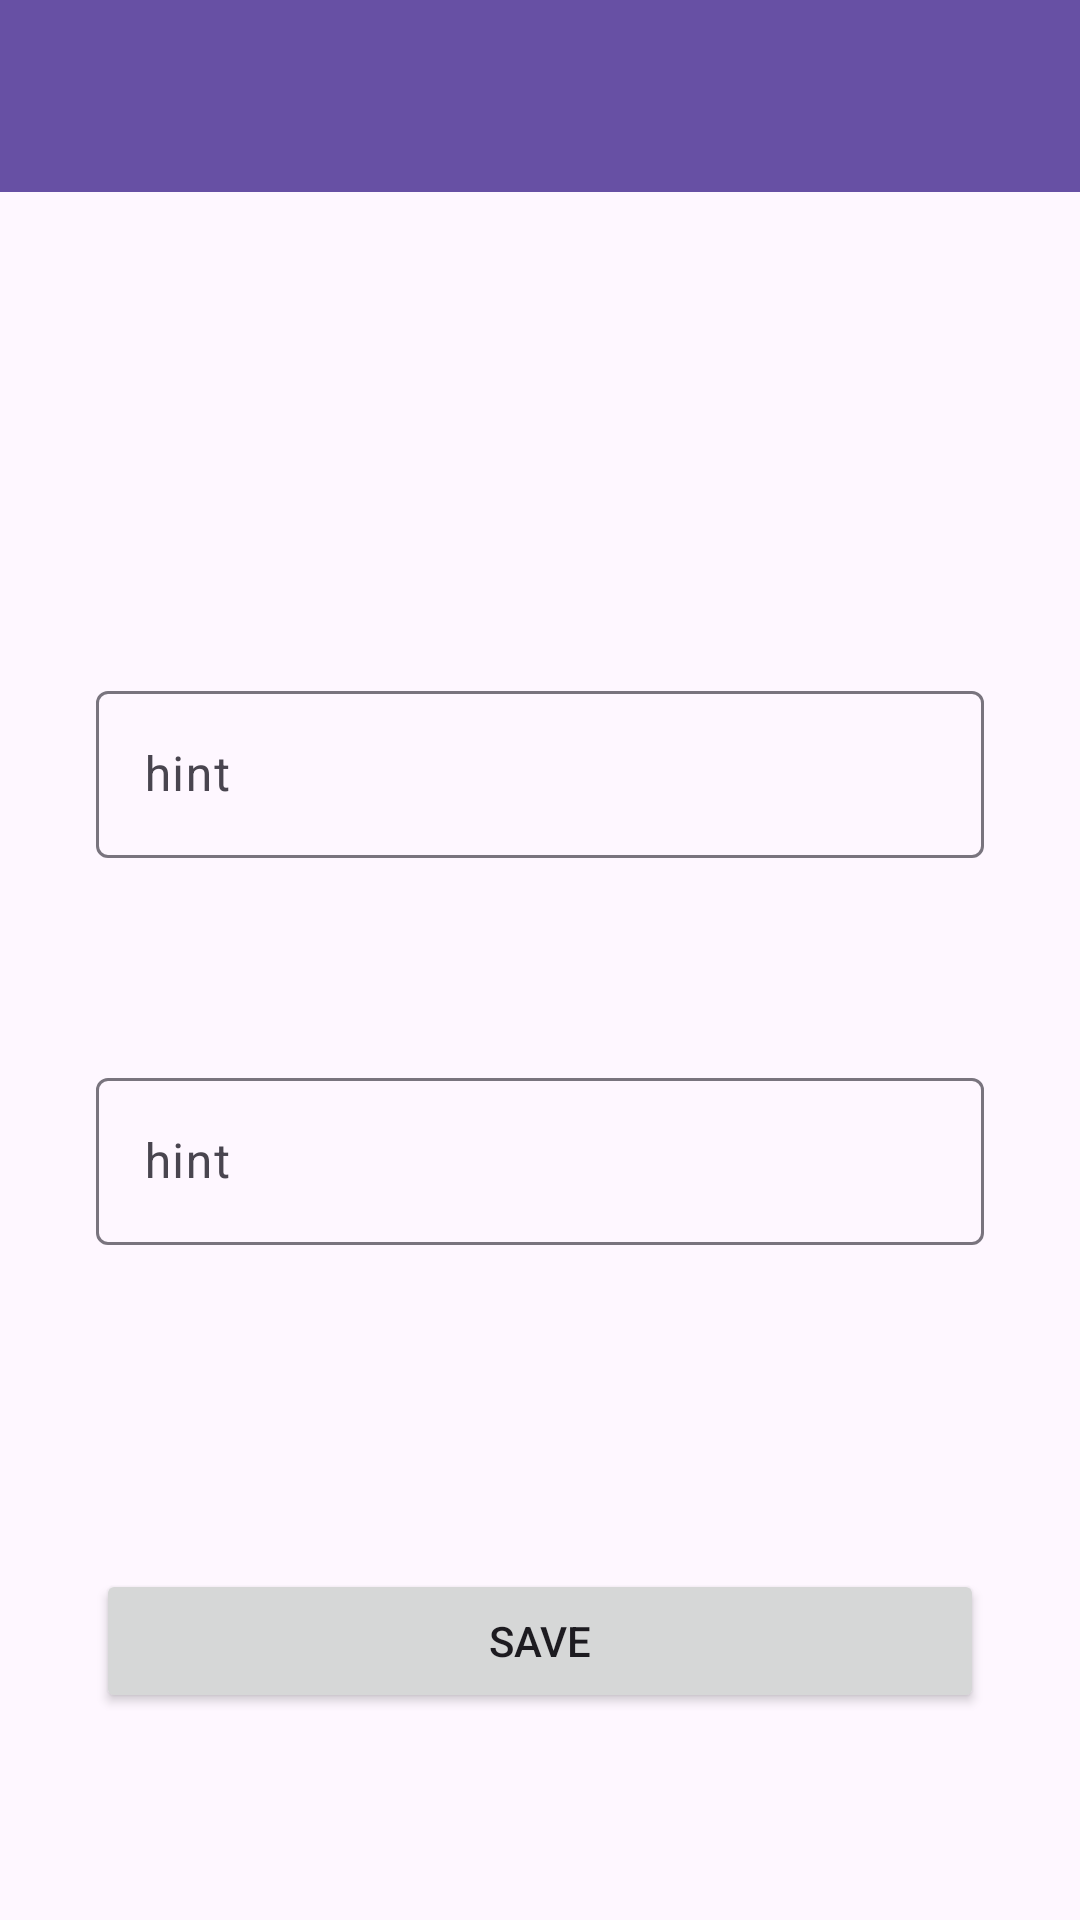

Produce the Android XML layout that renders to this screen, including the resource entries it uses.
<!-- AndroidManifest.xml: application theme Theme.PeopleApplications_MVVM -->
<!-- res/layout/fragment_person_saving.xml -->
<?xml version="1.0" encoding="utf-8"?>
<layout xmlns:tools="http://schemas.android.com/tools"
    xmlns:android="http://schemas.android.com/apk/res/android"
    xmlns:app="http://schemas.android.com/apk/res-auto">

<data>

    <variable name="personsaving" type="com.example.peopleapplications_mvvm.ui.fragments.PersonSavingFragment" />
    <variable name="personsavingtoolbar" type="String" />
</data>


<androidx.constraintlayout.widget.ConstraintLayout
    android:layout_width="match_parent"
    android:layout_height="match_parent"
    tools:context=".ui.fragments.PersonSavingFragment">


    <androidx.appcompat.widget.Toolbar
        android:id="@+id/toolbar_personsaving"
        android:layout_width="409dp"
        app:title="@{personsavingtoolbar}"
        android:layout_height="wrap_content"
        android:background="?attr/colorPrimary"
        android:minHeight="?attr/actionBarSize"
        android:theme="?attr/actionBarTheme"
        app:layout_constraintEnd_toEndOf="parent"
        app:layout_constraintStart_toStartOf="parent"
        app:layout_constraintTop_toTopOf="parent" />

    <Button
        android:id="@+id/savebutton"
        android:layout_width="0dp"
        android:layout_height="wrap_content"
        android:layout_marginStart="32dp"
        android:layout_marginTop="108dp"
        android:layout_marginEnd="32dp"
        android:onClick="@{() ->personsaving.save(kisiad.getText().toString(),editext.getText().toString())}"

        android:text="Save"
        app:layout_constraintEnd_toEndOf="parent"
        app:layout_constraintHorizontal_bias="0.0"
        app:layout_constraintStart_toStartOf="parent"
        app:layout_constraintTop_toBottomOf="@+id/textInputLayout4" />

    <com.google.android.material.textfield.TextInputLayout
        android:id="@+id/textInputLayout3"
        android:layout_width="0dp"
        android:layout_height="wrap_content"
        android:layout_marginStart="32dp"
        android:layout_marginTop="161dp"
        android:layout_marginEnd="32dp"
        app:layout_constraintEnd_toEndOf="parent"
        app:layout_constraintStart_toStartOf="parent"
        app:layout_constraintTop_toBottomOf="@+id/toolbar_personsaving">

        <com.google.android.material.textfield.TextInputEditText
            android:id="@+id/kisiad"
            android:layout_width="match_parent"
            android:layout_height="wrap_content"
            android:hint="hint" />
    </com.google.android.material.textfield.TextInputLayout>

    <com.google.android.material.textfield.TextInputLayout
        android:id="@+id/textInputLayout4"
        android:layout_width="match_parent"
        android:layout_height="wrap_content"
        android:layout_marginStart="32dp"
        android:layout_marginTop="68dp"
        android:layout_marginEnd="32dp"
        app:layout_constraintEnd_toEndOf="parent"
        app:layout_constraintStart_toStartOf="parent"
        app:layout_constraintTop_toBottomOf="@+id/textInputLayout3">

        <com.google.android.material.textfield.TextInputEditText
            android:id="@+id/editext"
            android:layout_width="match_parent"
            android:layout_height="wrap_content"
            android:hint="hint" />
    </com.google.android.material.textfield.TextInputLayout>

</androidx.constraintlayout.widget.ConstraintLayout>
</layout>
<!-- resources referenced by this layout -->
<resources>
  <style name="Theme.PeopleApplications_MVVM" parent="Base.Theme.PeopleApplications_MVVM" />
  <style name="Base.Theme.PeopleApplications_MVVM" parent="Theme.Material3.DayNight.NoActionBar">
          
          
      </style>
</resources>
